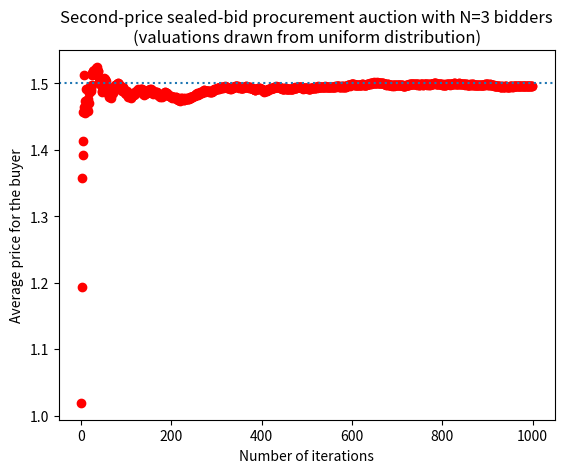

Source code (Python): (Note: this script raises an exception after producing the figure.)
#!/usr/bin/env python2.7
# encoding: utf-8
"""
second_price_procurement.py

[redacted]
Copyright (c) 2011 University of Strathclyde. All rights reserved.
"""

import sys
import os
import numpy as np
import matplotlib.pyplot as plt
import scipy.integrate as integrate


def main():
	iterations = 1000
	N = 3
	avg_price = []
	price = []
	for val in range(iterations):
		bids = [np.random.uniform(1,2) for n in range(N)]
		bids.sort()
		price.append(bids[1])
		avg_price.append(np.average(price))
	# Plot & save the figures
	# Figure 1: Pseudo-random draws vs. Average price
	plt.figure()
	r1 = plt.plot(range(iterations), avg_price, 'ro')
	theory = integrate.quad(lambda t,n=N: t*n*(n-1)*(t-1)*(2-t)**(n-2), 1, 2)
	r2 = plt.axhline(theory[0], ls='dotted')
	plt.title('Second-price sealed-bid procurement auction with N={0} bidders\n(valuations drawn from uniform distribution)'.format(N))
	plt.xlabel('Number of iterations')
	plt.ylabel('Average price for the buyer')
	plt.legend((r1, r2), ('Numerical results', 'Theoretical prediction'), 'upper right')
	#plt.savefig('spa_avg_price_'+ str(N) +'.pdf')
	#plt.close('all')
	plt.show()


if __name__ == '__main__':
	main()
